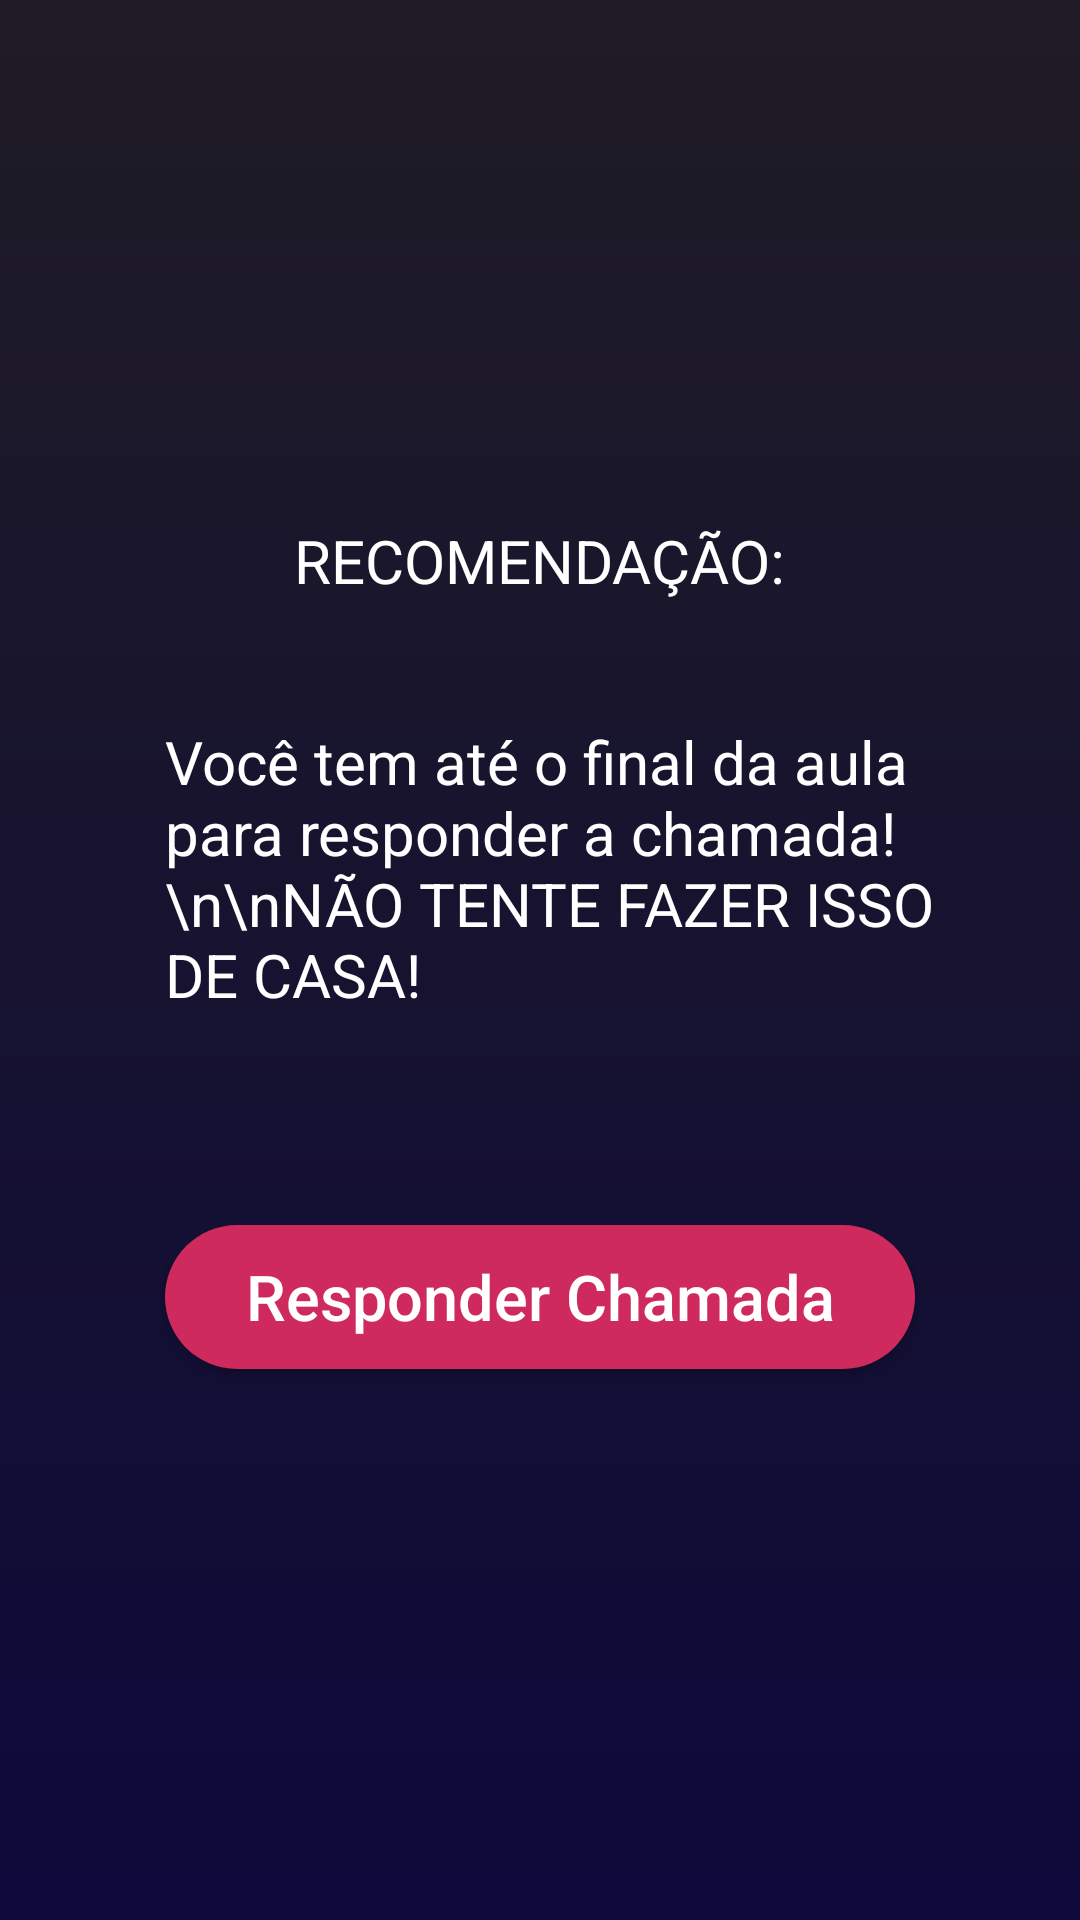

Produce the Android XML layout that renders to this screen, including the resource entries it uses.
<!-- AndroidManifest.xml: application theme AppTheme -->
<!-- res/layout/activity_qrcode_scan.xml -->
<?xml version="1.0" encoding="utf-8"?>
<LinearLayout
        xmlns:android="http://schemas.android.com/apk/res/android"
        xmlns:tools="http://schemas.android.com/tools"
        xmlns:app="http://schemas.android.com/apk/res-auto"
        android:layout_width="match_parent"
        android:layout_height="match_parent"
        android:gravity="center"
        android:background="@drawable/login_background"
        android:orientation="vertical"
        tools:context=".chamada.QRCodeScan">

    <TextView android:layout_width="wrap_content"
              android:layout_height="wrap_content"
              android:textSize="20dp"
              android:paddingBottom="40dp"
              android:paddingLeft="0dp"
              android:textColor="@color/white"
              android:text="RECOMENDAÇÃO:"
    />

    <TextView android:layout_width="310dp"
              android:layout_height="wrap_content"
              android:textSize="20dp"
              android:paddingBottom="40dp"
              android:paddingLeft="30dp"
              android:textColor="@color/white"
              android:text="Você tem até o final da aula para responder a chamada!\n\nNÃO TENTE FAZER ISSO DE CASA! "
    />

    <Button
            android:id="@+id/btn_scan"
            android:layout_marginTop="30dp"
            android:layout_width="250dp"
            android:layout_height="wrap_content"
            android:background="@drawable/button_background"
            android:text="Responder Chamada"
            android:textColor="@color/white"
            android:textAllCaps="false"
            android:textSize="21sp"
            android:layout_marginBottom="10dp"/>


</LinearLayout>
<!-- resources referenced by this layout -->
<resources>
  <color name="white">#ffffff</color>
  <!-- drawable button_background (drawable) -->
  <?xml version="1.0" encoding="utf-8"?>
  <shape xmlns:android="http://schemas.android.com/apk/res/android"
          android:shape="rectangle">
          <solid android:color="@color/ButtonColor"/>
          <corners android:radius="30dp"/>
  
  </shape>
  <!-- drawable login_background (drawable) -->
  <?xml version="1.0" encoding="utf-8"?>
  <shape xmlns:android="http://schemas.android.com/apk/res/android"
  android:shape="rectangle">
      <gradient android:startColor="@color/PrimaryLoginDark"
                android:endColor="@color/PrimaryLogin"
                android:angle="270"></gradient>
  
  </shape>
  <style name="AppTheme" parent="Theme.AppCompat.Light.DarkActionBar">
          
          <item name="colorPrimary">@color/colorPrimary</item>
          <item name="colorPrimaryDark">@color/colorPrimaryDark</item>
          <item name="colorAccent">@color/colorAccent</item>
      </style>
  <color name="ButtonColor">#CE2A5E</color>
  <color name="PrimaryLoginDark">#1F1C26</color>
  <color name="PrimaryLogin">#0E093A</color>
  <color name="colorPrimary">#008577</color>
  <color name="colorPrimaryDark">#01352F</color>
  <color name="colorAccent">#D81B60</color>
</resources>
